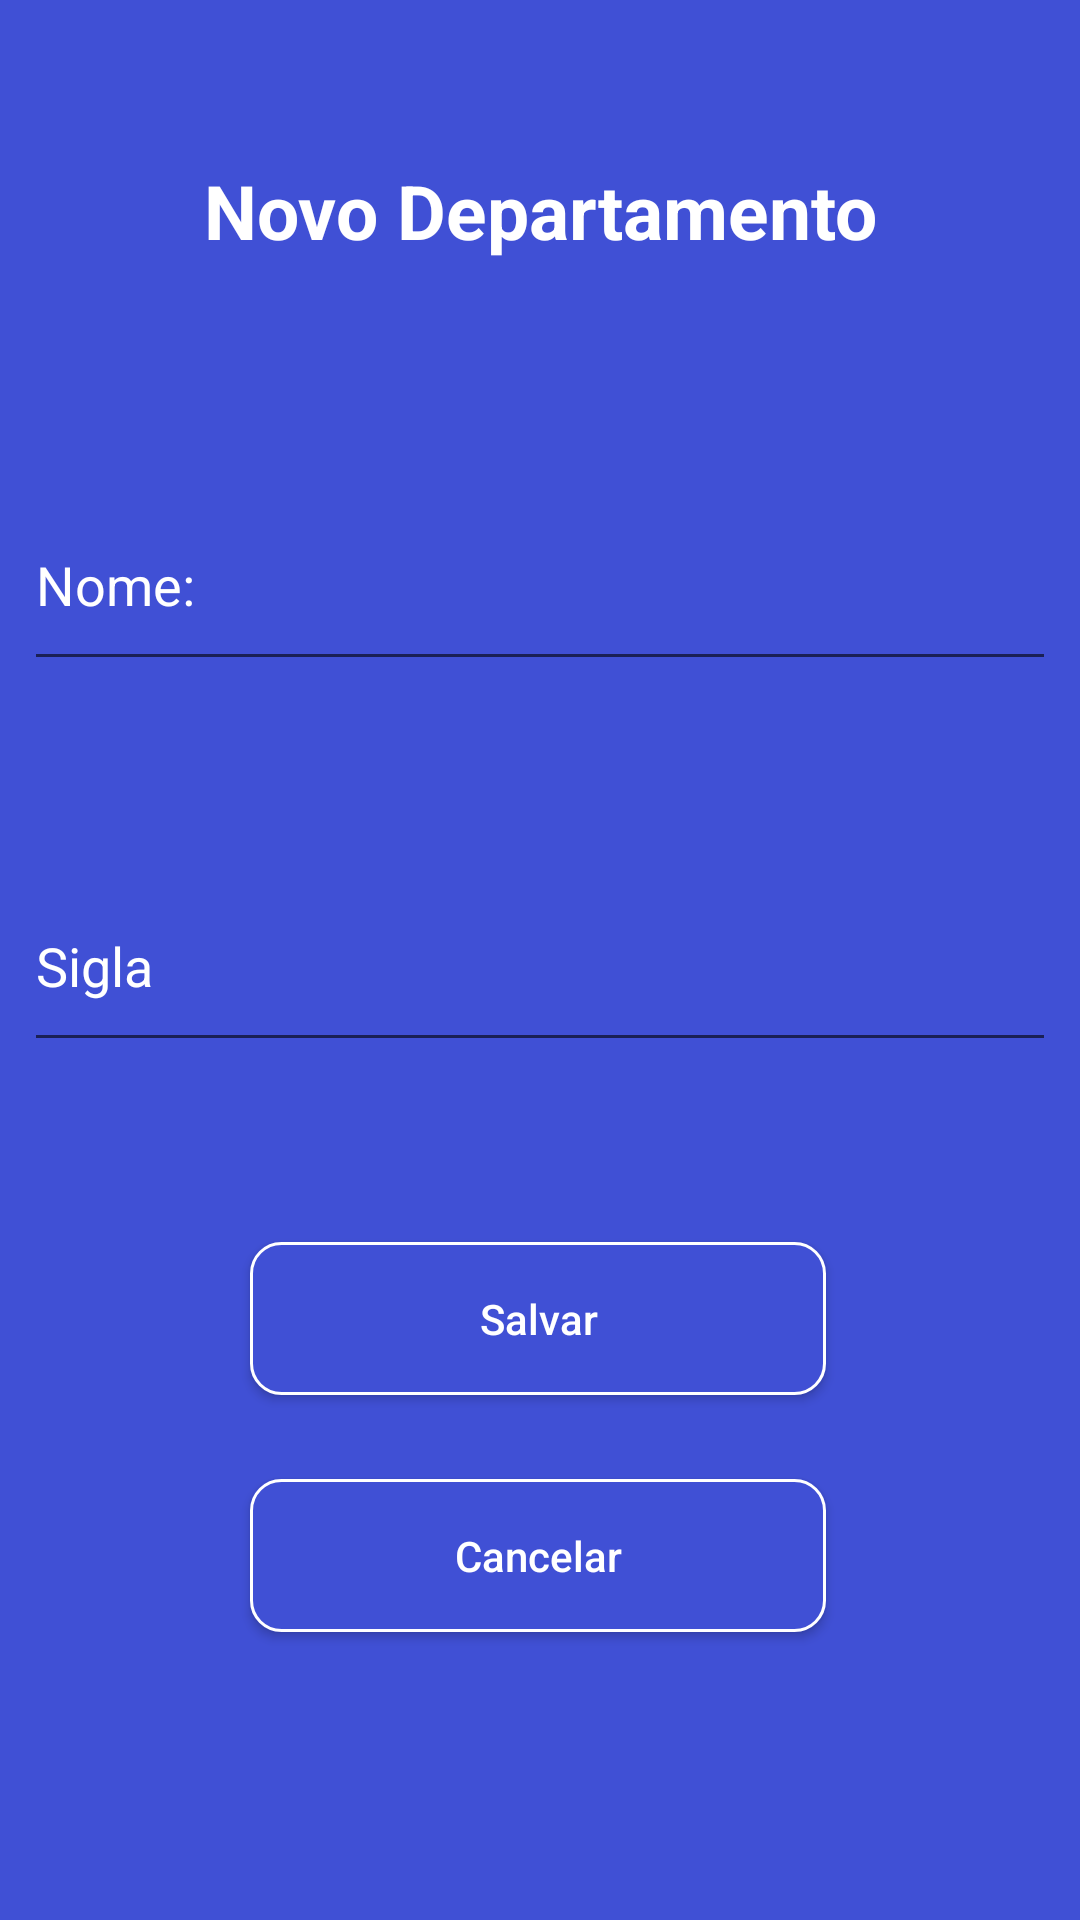

The Android layout XML behind this screen, and the referenced resources:
<!-- AndroidManifest.xml: application theme AppTheme -->
<!-- res/layout/activity_departamento_input.xml -->
<?xml version="1.0" encoding="utf-8"?>
<android.support.constraint.ConstraintLayout
        xmlns:android="http://schemas.android.com/apk/res/android"
        xmlns:app="http://schemas.android.com/apk/res-auto"
        xmlns:tools="http://schemas.android.com/tools"
        android:layout_width="match_parent"
        android:layout_height="match_parent"
        android:background="@color/colorPrimary">


    <ScrollView
            android:layout_width="match_parent"
            android:layout_height="match_parent"
            android:fillViewport="true">

        <android.support.constraint.ConstraintLayout
                android:layout_width="match_parent"
                android:layout_height="match_parent">

            <TextView
                    android:text="@string/novo_departamento"
                    android:textSize="25sp"
                    android:textStyle="bold"
                    android:layout_width="wrap_content"
                    android:layout_height="wrap_content"
                    android:id="@+id/textViewNovoDepartamento"
                    app:layout_constraintEnd_toEndOf="parent"
                    android:layout_marginEnd="8dp"
                    app:layout_constraintStart_toStartOf="parent"
                    android:layout_marginStart="8dp"
                    android:textColor="#FFFFFF"
                    app:layout_constraintTop_toTopOf="parent"
                    android:layout_marginTop="36dp"
                    android:layout_marginBottom="8dp"
                    app:layout_constraintBottom_toTopOf="@+id/ediTextNomeDepartamento"
                    app:layout_constraintVertical_bias="0.21"/>

            <EditText
                    android:id="@+id/ediTextNomeDepartamento"
                    android:layout_width="0dp"
                    android:layout_height="67dp"
                    android:inputType="textPersonName|textCapSentences"
                    android:hint="@string/nome"
                    android:textColorHint="@color/colorWhite"
                    android:ems="10"
                    app:layout_constraintStart_toStartOf="parent"
                    android:layout_marginStart="8dp"
                    app:layout_constraintEnd_toEndOf="parent"
                    android:layout_marginEnd="8dp"
                    android:layout_marginBottom="60dp"
                    app:layout_constraintHorizontal_bias="0.0"
                    android:textColor="#FFFFFF"
                    app:layout_constraintBottom_toTopOf="@+id/ediTextSiglaDepartamento"
            />

            <EditText
                    android:id="@+id/ediTextSiglaDepartamento"
                    android:layout_width="0dp"
                    android:layout_height="67dp"
                    android:inputType="textPersonName|textCapSentences"
                    android:hint="@string/sigla"
                    android:textColorHint="@color/colorWhite"
                    android:ems="10"
                    app:layout_constraintStart_toStartOf="parent"
                    android:layout_marginStart="8dp"
                    android:layout_marginEnd="8dp"
                    app:layout_constraintEnd_toEndOf="parent"
                    app:layout_constraintHorizontal_bias="0.0"
                    android:textColor="#FFFFFF"
                    android:layout_marginBottom="60dp"
                    app:layout_constraintBottom_toTopOf="@+id/buttonSalvarDepartamento"
            />

            <Button
                    android:text="@string/salvar"
                    android:layout_width="192dp"
                    android:layout_height="51dp"
                    app:layout_constraintStart_toStartOf="parent"
                    app:layout_constraintEnd_toEndOf="parent"
                    android:id="@+id/buttonSalvarDepartamento"
                    android:background="@drawable/button_customized_depto"
                    app:layout_constraintHorizontal_bias="0.497"
                    android:textColor="#FFFFFF"
                    android:textAllCaps="false"
                    app:layout_constraintBottom_toTopOf="@+id/buttonCancelarDepartamento"
                    android:layout_marginBottom="28dp"/>

            <Button
                    android:text="@string/cancelar"
                    android:layout_width="192dp"
                    android:layout_height="51dp"
                    app:layout_constraintStart_toStartOf="parent"
                    app:layout_constraintEnd_toEndOf="parent"
                    android:id="@+id/buttonCancelarDepartamento"
                    android:background="@drawable/button_customized_depto"
                    android:layout_marginBottom="96dp"
                    app:layout_constraintBottom_toBottomOf="parent"
                    app:layout_constraintHorizontal_bias="0.497"
                    android:textColor="#FFFFFF"
                    android:textAllCaps="false"/>
        </android.support.constraint.ConstraintLayout>

    </ScrollView>

</android.support.constraint.ConstraintLayout>
<!-- resources referenced by this layout -->
<resources>
  <color name="colorPrimary">#4050D5</color>
  <color name="colorWhite">#FFFFFF</color>
  <!-- drawable button_customized_depto (drawable) -->
  <?xml version="1.0" encoding="utf-8"?>
  <shape xmlns:android="http://schemas.android.com/apk/res/android"
         android:shape="rectangle">
  
      <corners
              android:radius="10dp"/>
      <solid
              android:color="@color/colorPrimary"/>
      <stroke
              android:width="1dp"
              android:color="@color/colorWhite"/>
  </shape>
  <string name="cancelar">Cancelar</string>
  <string name="nome">Nome:</string>
  <string name="novo_departamento">Novo Departamento</string>
  <string name="salvar">Salvar</string>
  <string name="sigla">Sigla</string>
  <style name="AppTheme" parent="Theme.AppCompat.Light.NoActionBar">
          
          <item name="colorPrimary">@color/colorPrimary</item>
          <item name="colorPrimaryDark">@color/colorPrimaryDark</item>
          <item name="colorAccent">@color/colorAccent</item>
      </style>
  <color name="colorPrimaryDark">#303A97</color>
  <color name="colorAccent">#FFFFFF</color>
</resources>
